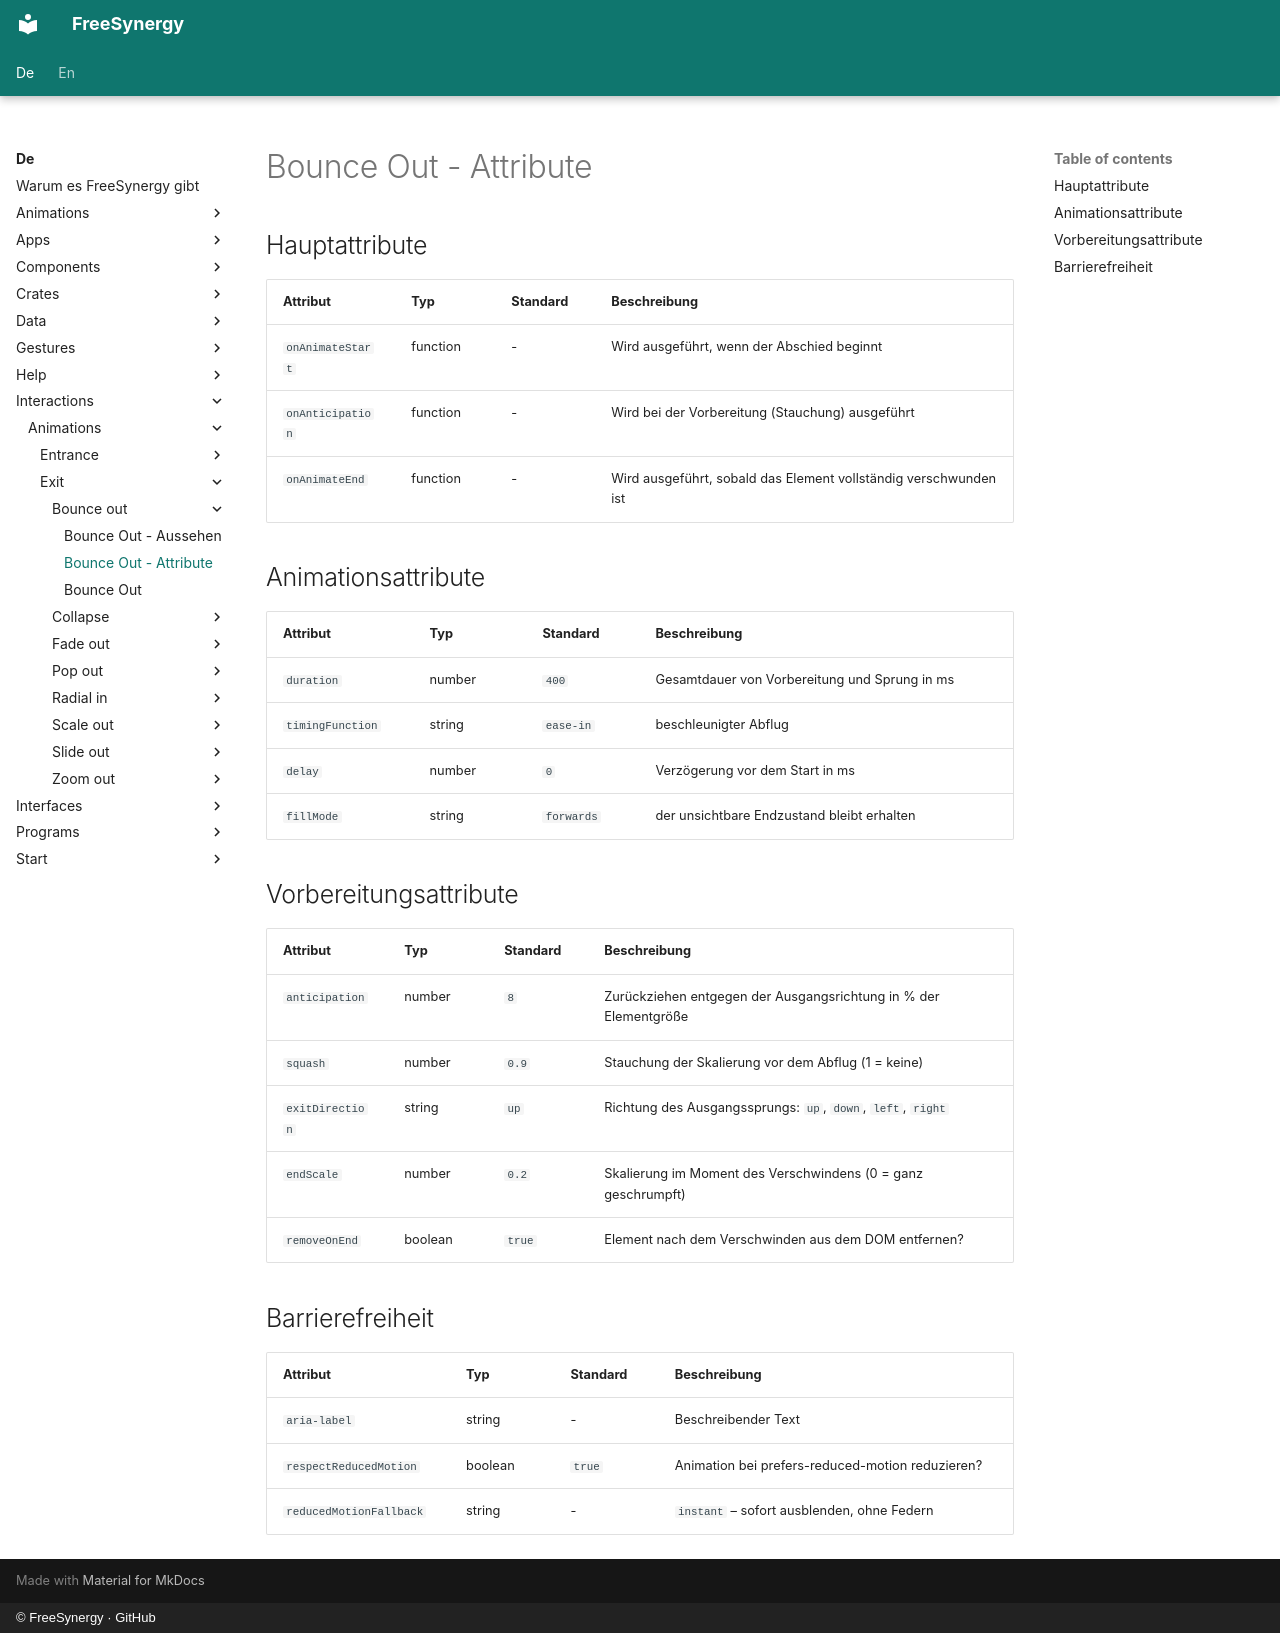

repository: FreeSynergy/fs-documentation · page: de/interactions/animations/exit/bounce-out/attributes/index.html · generator: mkdocs · copyright: © FreeSynergy · GitHub

# Bounce Out - Attribute

## Hauptattribute

| Attribut | Typ | Standard | Beschreibung |
|----------|-----|----------|--------------|
| `onAnimateStart` | function | - | Wird ausgeführt, wenn der Abschied beginnt |
| `onAnticipation` | function | - | Wird bei der Vorbereitung (Stauchung) ausgeführt |
| `onAnimateEnd` | function | - | Wird ausgeführt, sobald das Element vollständig verschwunden ist |

## Animationsattribute

| Attribut | Typ | Standard | Beschreibung |
|----------|-----|----------|--------------|
| `duration` | number | `400` | Gesamtdauer von Vorbereitung und Sprung in ms |
| `timingFunction` | string | `ease-in` | beschleunigter Abflug |
| `delay` | number | `0` | Verzögerung vor dem Start in ms |
| `fillMode` | string | `forwards` | der unsichtbare Endzustand bleibt erhalten |

## Vorbereitungsattribute

| Attribut | Typ | Standard | Beschreibung |
|----------|-----|----------|--------------|
| `anticipation` | number | `8` | Zurückziehen entgegen der Ausgangsrichtung in % der Elementgröße |
| `squash` | number | `0.9` | Stauchung der Skalierung vor dem Abflug (1 = keine) |
| `exitDirection` | string | `up` | Richtung des Ausgangssprungs: `up`, `down`, `left`, `right` |
| `endScale` | number | `0.2` | Skalierung im Moment des Verschwindens (0 = ganz geschrumpft) |
| `removeOnEnd` | boolean | `true` | Element nach dem Verschwinden aus dem DOM entfernen? |

## Barrierefreiheit

| Attribut | Typ | Standard | Beschreibung |
|----------|-----|----------|--------------|
| `aria-label` | string | - | Beschreibender Text |
| `respectReducedMotion` | boolean | `true` | Animation bei prefers-reduced-motion reduzieren? |
| `reducedMotionFallback` | string | - | `instant` – sofort ausblenden, ohne Federn |
